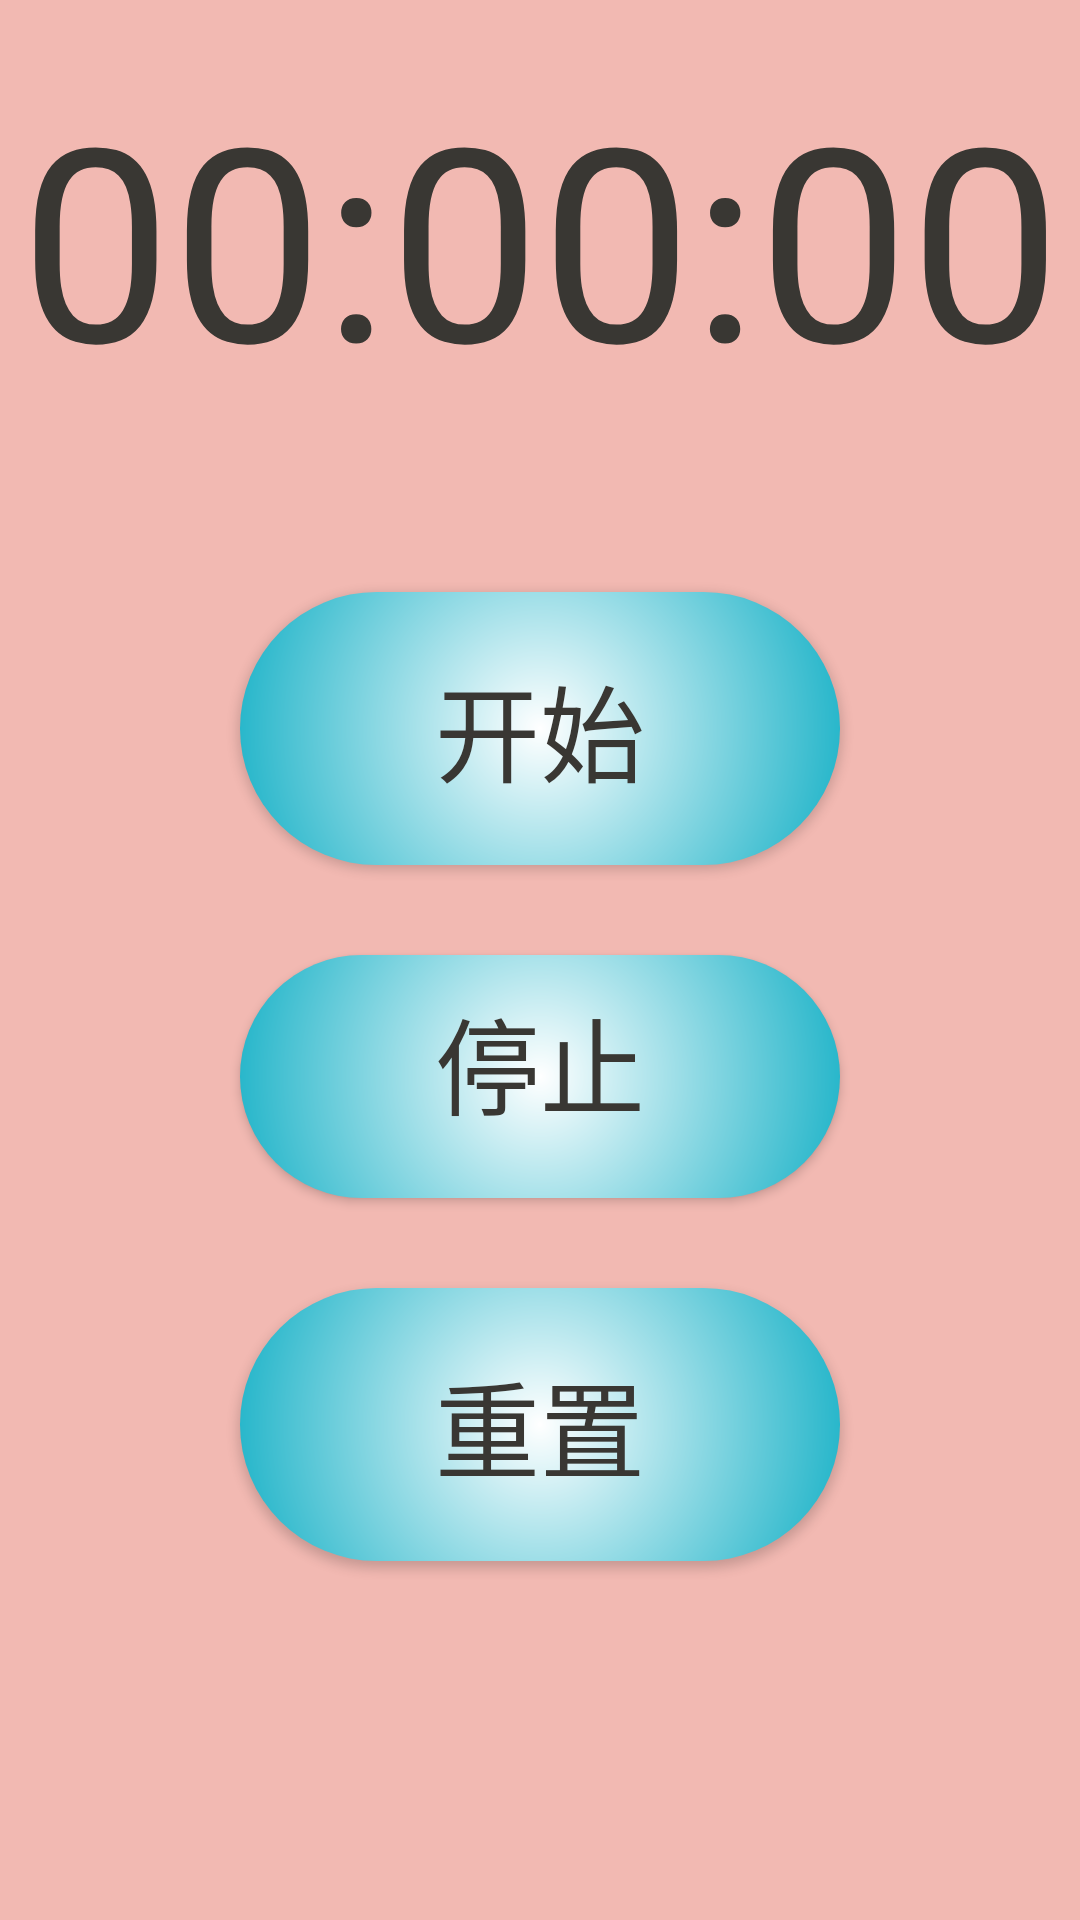

Android layout source for this screen:
<!-- AndroidManifest.xml: application theme AppTheme -->
<!-- res/layout/fragment_time.xml -->
<?xml version="1.0" encoding="utf-8"?>
<LinearLayout xmlns:android="http://schemas.android.com/apk/res/android"
    xmlns:tools="http://schemas.android.com/tools"
    android:layout_width="match_parent"
    android:layout_height="match_parent"
    android:orientation="vertical"
    android:background="@color/time_bg"
    android:id="@+id/fragment_time"
    tools:context=".ui.time.TimeFragment">

    <TextView
        android:id="@+id/textView_time"
        android:layout_width="match_parent"
        android:layout_height="0dp"
        android:layout_weight="1"
        android:gravity="center"
        android:text="00:00:00"
        android:textColor="@color/time_color"
        android:textSize="90sp" />

    <LinearLayout
        android:layout_width="match_parent"
        android:layout_height="0dp"
        android:layout_weight="3"
        android:layout_marginTop="10dp"
        android:orientation="vertical">

        <Button
            android:id="@+id/time_btn_start"
            android:layout_width="200dp"
            android:layout_height="wrap_content"
            android:layout_gravity="center"
            android:layout_marginTop="30dp"
            android:paddingTop="20dp"
            android:paddingBottom="20dp"
            android:background="@drawable/time_btn_bg"
            android:text="@string/time_start"
            android:textColor="@color/time_color"
            android:textSize="35sp" />

        <Button
            android:id="@+id/time_btn_stop"
            android:layout_width="200dp"
            android:layout_height="wrap_content"
            android:layout_gravity="center"
            android:layout_marginTop="30dp"
            android:paddingTop="10dp"
            android:paddingBottom="20dp"
            android:background="@drawable/time_btn_bg"
            android:text="@string/time_stop"
            android:textColor="@color/time_color"
            android:textSize="35sp" />

        <Button
            android:id="@+id/time_btn_reset"
            android:layout_width="200dp"
            android:layout_height="wrap_content"
            android:layout_gravity="center"
            android:layout_marginTop="30dp"
            android:paddingTop="20dp"
            android:paddingBottom="20dp"
            android:background="@drawable/time_btn_bg"
            android:text="@string/time_reset"
            android:textColor="@color/time_color"
            android:textSize="35sp" />
    </LinearLayout>

</LinearLayout>
<!-- resources referenced by this layout -->
<resources>
  <color name="time_bg">#f2b9b2</color>
  <color name="time_color">#393733</color>
  <!-- drawable time_btn_bg (drawable) -->
  <?xml version="1.0" encoding="utf-8"?>
  <shape android:shape="rectangle"
      xmlns:android="http://schemas.android.com/apk/res/android">
  
      <corners
          android:radius="100dp"/>
      <gradient
          android:startColor="#ffffff"
          android:centerColor="#29b7cb"
          android:endColor="#29b7cb"
          android:type="radial"
          android:gradientRadius="600"/>
      <size
          android:width="70dp"
          android:height="20dp"/>
  </shape>
  <string name="time_reset">重置</string>
  <string name="time_start">开始</string>
  <string name="time_stop">停止</string>
  <style name="AppTheme" parent="Theme.AppCompat.Light.DarkActionBar">
          
          <item name="colorPrimary">@color/tarbar_bg_color</item>
          <item name="colorPrimaryVariant">@color/tarbar_bg_color</item>
          <item name="colorOnPrimary">@color/white</item>
          
          <item name="colorSecondary">@color/teal_200</item>
          <item name="colorSecondaryVariant">@color/teal_700</item>
          <item name="colorOnSecondary">@color/black</item>
          
          <item name="android:statusBarColor" tools:targetApi="l">?attr/colorPrimaryVariant</item>
          
      </style>
  <color name="tarbar_bg_color">#f6cec1</color>
  <color name="white">#FFFFFFFF</color>
  <color name="teal_200">#FF03DAC5</color>
  <color name="teal_700">#FF018786</color>
  <color name="black">#FF000000</color>
</resources>
